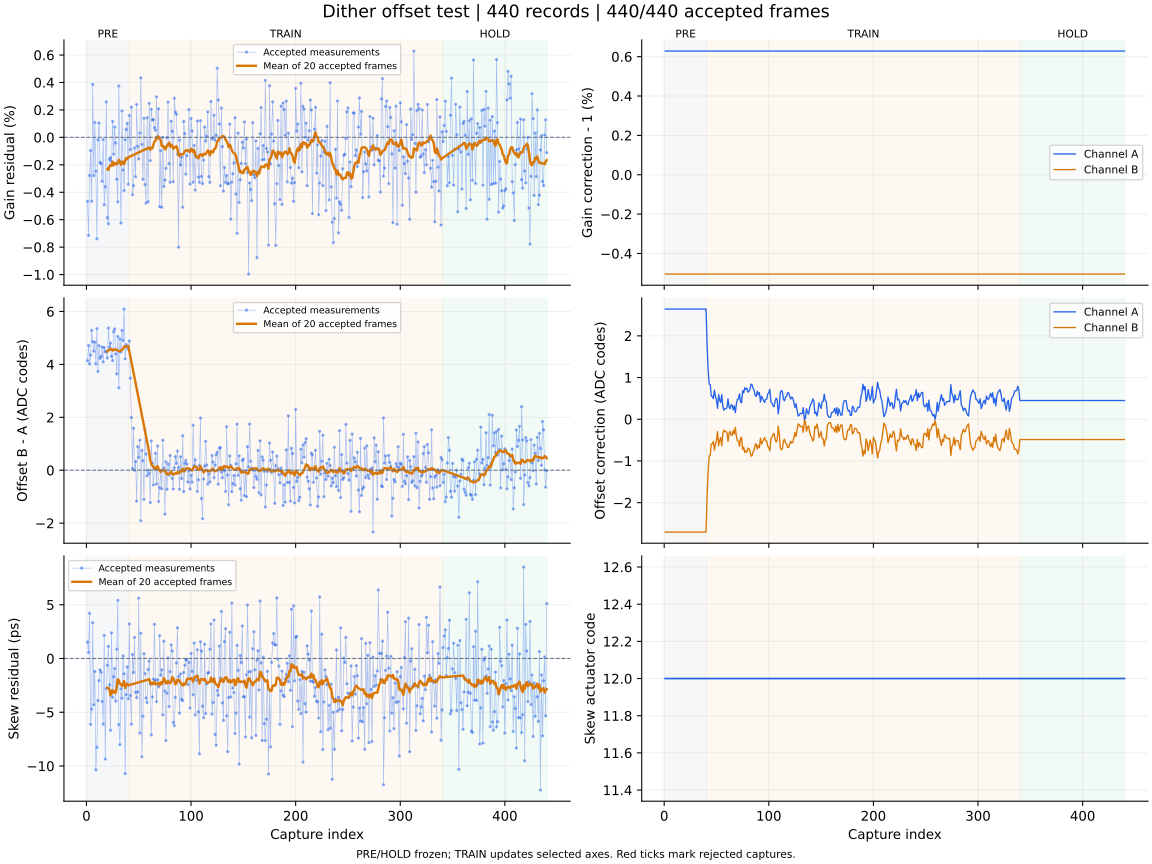

The data file committed next to this chart (first rows):
capture, iteration, status, gain_error_ppm, offset_error_codes, skew_error_ps, gain_corr_a, gain_corr_b, offset_a_codes, offset_b_codes, actuator_code, skew_action, skew_step_codes, batch_used, batch_frames, batch_skew_ps, clipped_samples, n0, rotation, alignment_margin, phase, attempt
1, 700, ok, -4663, 4.138, 1.54, 1.006, 0.995, 2.643, -2.705, 12, none, 0, 0, 0, , 0, -1, 0, 1045, pre, 0
2, 701, ok, -7149, 4.711, 0.56, 1.006, 0.995, 2.643, -2.705, 12, none, 0, 0, 0, , 0, -1, 0, 1037, pre, 1
3, 702, ok, -2775, 4.019, 4.21, 1.006, 0.995, 2.643, -2.705, 12, none, 0, 0, 0, , 0, -1, 0, 1005, pre, 2
4, 703, ok, -954.0, 4.356, -6.13, 1.006, 0.995, 2.643, -2.705, 12, none, 0, 0, 0, , 0, -1, 0, 1089, pre, 3
5, 704, ok, -4657, 5.284, -4.71, 1.006, 0.995, 2.643, -2.705, 12, none, 0, 0, 0, , 0, -1, 0, 991.6, pre, 4
6, 705, ok, 3854, 4.858, 3.33, 1.006, 0.995, 2.643, -2.705, 12, none, 0, 0, 0, , 0, -1, 0, 1173, pre, 5
7, 706, ok, -2789, 4.5, -4.31, 1.006, 0.995, 2.643, -2.705, 12, none, 0, 0, 0, , 0, -1, 0, 1060, pre, 6
8, 707, ok, 1088, 4.841, -1.21, 1.006, 0.995, 2.643, -2.705, 12, none, 0, 0, 0, , 0, -1, 0, 1090, pre, 7
9, 708, ok, -2465, 4.022, -10.36, 1.006, 0.995, 2.643, -2.705, 12, none, 0, 0, 0, , 0, -1, 0, 1120, pre, 8
10, 709, ok, -7394, 5.357, -8.26, 1.006, 0.995, 2.643, -2.705, 12, none, 0, 0, 0, , 0, -1, 0, 1103, pre, 9
11, 710, ok, -187.0, 3.735, -3.9, 1.006, 0.995, 2.643, -2.705, 12, none, 0, 0, 0, , 0, -1, 0, 1103, pre, 10
12, 711, ok, 1046, 4.712, -2.06, 1.006, 0.995, 2.643, -2.705, 12, none, 0, 0, 0, , 0, -1, 0, 1232, pre, 11
13, 712, ok, -1830, 4.228, -1.05, 1.006, 0.995, 2.643, -2.705, 12, none, 0, 0, 0, , 0, -1, 0, 1100, pre, 12
14, 713, ok, -1914, 4.301, -1.27, 1.006, 0.995, 2.643, -2.705, 12, none, 0, 0, 0, , 0, -1, 0, 1071, pre, 13
15, 714, ok, -3199, 4.655, -4.0, 1.006, 0.995, 2.643, -2.705, 12, none, 0, 0, 0, , 0, -1, 0, 1071, pre, 14
16, 715, ok, -159.0, 4.096, -6.11, 1.006, 0.995, 2.643, -2.705, 12, none, 0, 0, 0, , 0, -1, 0, 952.9, pre, 15
17, 716, ok, -4907, 4.64, 2.15, 1.006, 0.995, 2.643, -2.705, 12, none, 0, 0, 0, , 0, -1, 0, 1068, pre, 16
18, 717, ok, -3599, 4.479, -9.35, 1.006, 0.995, 2.643, -2.705, 12, none, 0, 0, 0, , 0, -1, 0, 1113, pre, 17
19, 718, ok, 2585, 4.49, -2.79, 1.006, 0.995, 2.643, -2.705, 12, none, 0, 0, 0, , 0, -1, 0, 1055, pre, 18
20, 719, ok, -5850, 4.24, -0.64, 1.006, 0.995, 2.643, -2.705, 12, measure-only, 0, 20, 20, -2.72, 0, -1, 0, 1027, pre, 19
21, 720, ok, -6306, 5.374, 1.13, 1.006, 0.995, 2.643, -2.705, 12, none, 0, 0, 0, , 0, -1, 0, 1007, pre, 20
22, 721, ok, -1601, 4.648, -2.46, 1.006, 0.995, 2.643, -2.705, 12, none, 0, 0, 0, , 0, -1, 0, 1065, pre, 21
23, 722, ok, -1482, 4.803, -6.69, 1.006, 0.995, 2.643, -2.705, 12, none, 0, 0, 0, , 0, -1, 0, 1165, pre, 22
24, 723, ok, -1748, 4.311, 2.39, 1.006, 0.995, 2.643, -2.705, 12, none, 0, 0, 0, , 0, -1, 0, 1038, pre, 23
25, 724, ok, 1158, 4.141, -3.61, 1.006, 0.995, 2.643, -2.705, 12, none, 0, 0, 0, , 0, -1, 0, 1067, pre, 24
26, 725, ok, -1225, 5.237, -1.7, 1.006, 0.995, 2.643, -2.705, 12, none, 0, 0, 0, , 0, -1, 0, 1089, pre, 25
27, 726, ok, 749.0, 5.341, -0.93, 1.006, 0.995, 2.643, -2.705, 12, none, 0, 0, 0, , 0, -1, 0, 1133, pre, 26
28, 727, ok, -407.0, 4.395, -3.96, 1.006, 0.995, 2.643, -2.705, 12, none, 0, 0, 0, , 0, -1, 0, 1080, pre, 27
29, 728, ok, -3052, 3.639, 0.87, 1.006, 0.995, 2.643, -2.705, 12, none, 0, 0, 0, , 0, -1, 0, 1002, pre, 28
30, 729, ok, -4700, 5.055, 5.41, 1.006, 0.995, 2.643, -2.705, 12, none, 0, 0, 0, , 0, -1, 0, 1080, pre, 29
31, 730, ok, 3744, 3.117, -6.15, 1.006, 0.995, 2.643, -2.705, 12, none, 0, 0, 0, , 0, -1, 0, 1073, pre, 30
32, 731, ok, -1754, 4.958, -8.02, 1.006, 0.995, 2.643, -2.705, 12, none, 0, 0, 0, , 0, -1, 0, 1128, pre, 31
33, 732, ok, -6244, 4.471, -2.81, 1.006, 0.995, 2.643, -2.705, 12, none, 0, 0, 0, , 0, -1, 0, 976.7, pre, 32
34, 733, ok, 1928, 5.286, -3.69, 1.006, 0.995, 2.643, -2.705, 12, none, 0, 0, 0, , 0, -1, 0, 1213, pre, 33
35, 734, ok, -2378, 4.908, 0.23, 1.006, 0.995, 2.643, -2.705, 12, none, 0, 0, 0, , 0, -1, 0, 996.9, pre, 34
36, 735, ok, -3877, 6.093, -1.43, 1.006, 0.995, 2.643, -2.705, 12, none, 0, 0, 0, , 0, -1, 0, 1176, pre, 35
37, 736, ok, -169.0, 4.209, -10.71, 1.006, 0.995, 2.643, -2.705, 12, none, 0, 0, 0, , 0, -1, 0, 951.7, pre, 36
38, 737, ok, 574.0, 4.748, -3.37, 1.006, 0.995, 2.643, -2.705, 12, none, 0, 0, 0, , 0, -1, 0, 1019, pre, 37
39, 738, ok, 1014, 4.655, -0.78, 1.006, 0.995, 2.643, -2.705, 12, none, 0, 0, 0, , 0, -1, 0, 1006, pre, 38
40, 739, ok, -3417, 4.571, -3.75, 1.006, 0.995, 2.643, -2.705, 12, measure-only, 0, 20, 20, -2.5, 0, -1, 0, 1082, pre, 39
41, 740, ok, 1591, 4.889, 3.22, 1.006, 0.995, 1.793, -1.845, 12, none, 0, 0, 0, , 0, -1, 0, 1124, train, 0
42, 741, ok, -889.0, 3.477, -3.45, 1.006, 0.995, 1.188, -1.233, 12, none, 0, 0, 0, , 0, -1, 0, 1177, train, 1
43, 742, ok, 2207, 1.994, -6.11, 1.006, 0.995, 0.842, -0.882, 12, none, 0, 0, 0, , 0, -1, 0, 1039, train, 2
44, 743, ok, -4177, 0.067, 0.37, 1.006, 0.995, 0.83, -0.871, 12, none, 0, 0, 0, , 0, -1, 0, 1107, train, 3
45, 744, ok, -3526, 1.587, -1.3, 1.006, 0.995, 0.554, -0.592, 12, none, 0, 0, 0, , 0, -1, 0, 1028, train, 4
46, 745, ok, -761.0, -0.002, 1.96, 1.006, 0.995, 0.554, -0.592, 12, none, 0, 0, 0, , 0, -1, 0, 1059, train, 5
47, 746, ok, -2866, 0.334, -3.15, 1.006, 0.995, 0.496, -0.534, 12, none, 0, 0, 0, , 0, -1, 0, 1133, train, 6
48, 747, ok, 2397, -1.169, -3.65, 1.006, 0.995, 0.699, -0.74, 12, none, 0, 0, 0, , 0, -1, 0, 1024, train, 7
49, 748, ok, -650.0, 0.891, -3.1, 1.006, 0.995, 0.544, -0.583, 12, none, 0, 0, 0, , 0, -1, 0, 921.3, train, 8
50, 749, ok, -1571, 0.485, 5.62, 1.006, 0.995, 0.46, -0.498, 12, none, 0, 0, 0, , 0, -1, 0, 1008, train, 9
51, 750, ok, 311.0, 1.139, -6.94, 1.006, 0.995, 0.262, -0.297, 12, none, 0, 0, 0, , 0, -1, 0, 1058, train, 10
52, 751, ok, 4334, -1.911, 2.36, 1.006, 0.995, 0.593, -0.634, 12, none, 0, 0, 0, , 0, -1, 0, 1124, train, 11
53, 752, ok, -510.0, 0.749, -9.15, 1.006, 0.995, 0.463, -0.502, 12, none, 0, 0, 0, , 0, -1, 0, 960.1, train, 12
54, 753, ok, -3056, 0.358, -5.37, 1.006, 0.995, 0.401, -0.44, 12, none, 0, 0, 0, , 0, -1, 0, 1069, train, 13
55, 754, ok, 1396, -1.105, 0.45, 1.006, 0.995, 0.593, -0.634, 12, none, 0, 0, 0, , 0, -1, 0, 1029, train, 14
56, 755, ok, -3438, 1.535, -1.41, 1.006, 0.995, 0.325, -0.365, 12, none, 0, 0, 0, , 0, -1, 0, 1078, train, 15
57, 756, ok, -4793, 0.615, -3.68, 1.006, 0.995, 0.218, -0.257, 12, none, 0, 0, 0, , 0, -1, 0, 1079, train, 16
58, 757, ok, 1429, -0.212, -4.1, 1.006, 0.995, 0.255, -0.294, 12, none, 0, 0, 0, , 0, -1, 0, 1102, train, 17
59, 758, ok, -4687, 0.003, -1.03, 1.006, 0.995, 0.255, -0.294, 12, none, 0, 0, 0, , 0, -1, 0, 1116, train, 18
60, 759, ok, 2475, -0.123, -0.24, 1.006, 0.995, 0.276, -0.315, 12, measure-only, 0, 20, 20, -1.94, 0, -1, 0, 1079, train, 19
... 380 more rows
